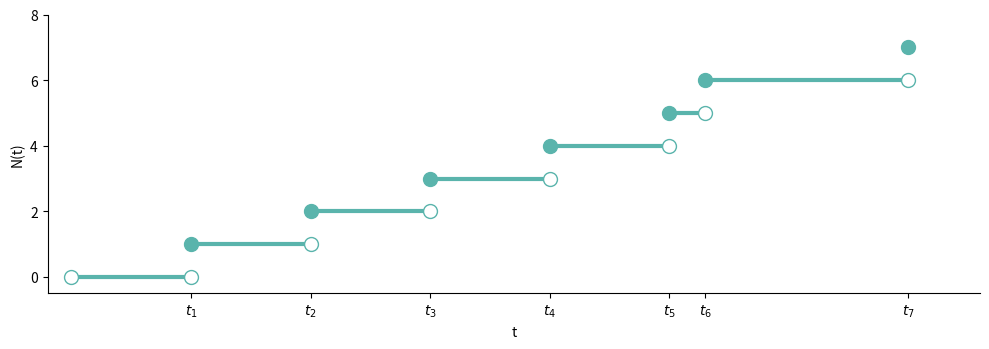
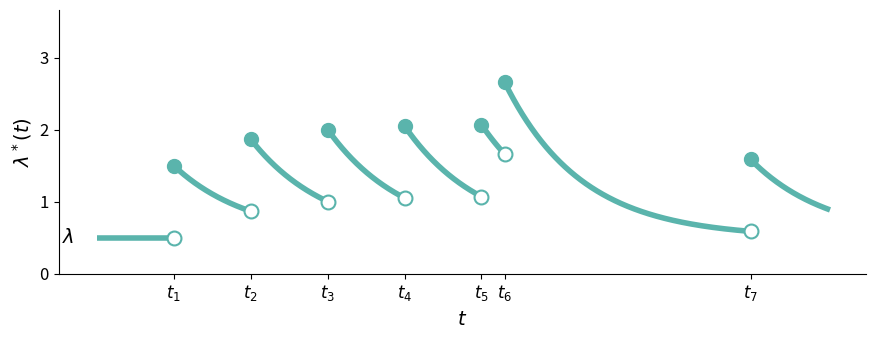
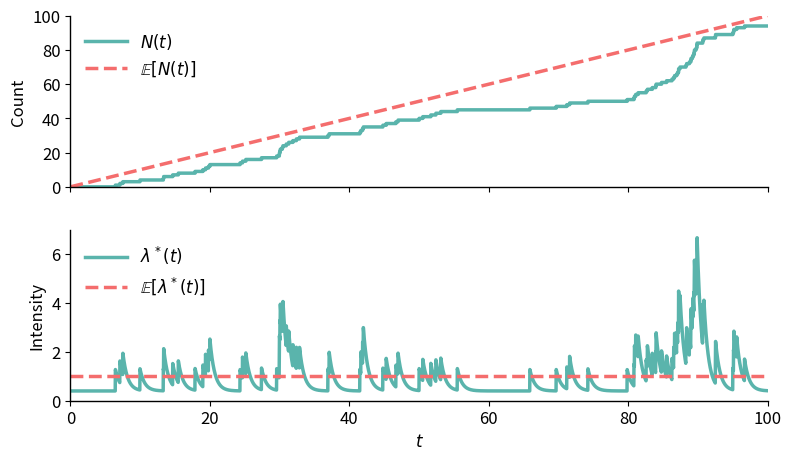
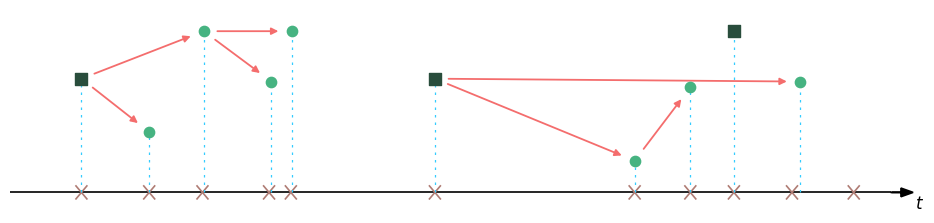
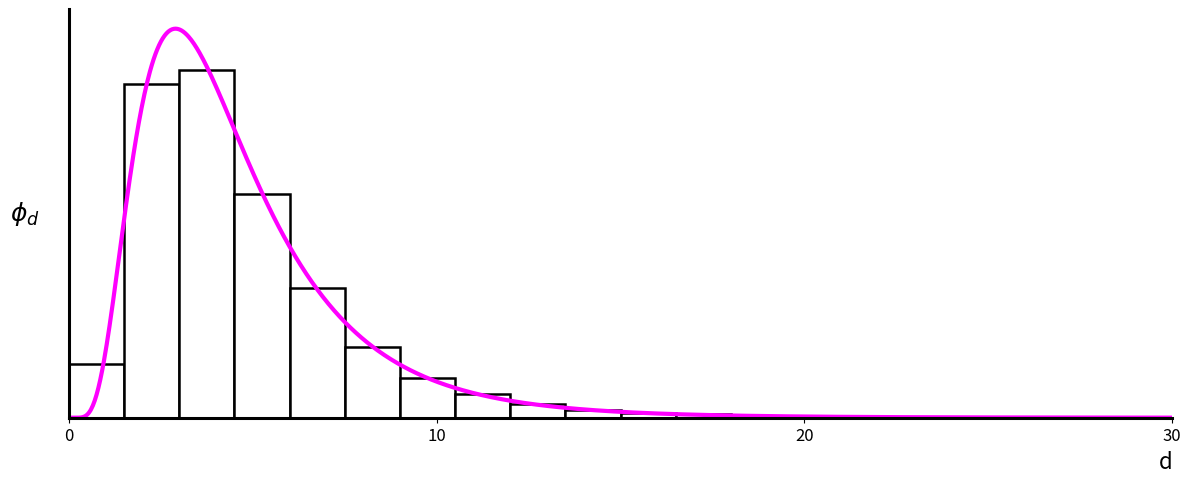

Here is the Python script that generated these plots, in order:
"""##fig 2.1"""

import numpy as np
import matplotlib.pyplot as plt

# رویدادها (t1..t7). t5 و t6 کمی نزدیک هم قرار گرفته‌اند
event_times = np.array([1.0, 2.0, 3.0, 4.0, 5.0, 5.3, 7.0])

# مقادیر N(t) **بعد** از هر جهش
post_values = np.arange(1, len(event_times) + 1)

# برای رسم پله‌ای فقط با خطوط افقی
times = np.concatenate(([0.0], event_times, [event_times[-1] + 0.6]))
values = np.concatenate(([0], post_values))

plt.figure(figsize=(10, 3.6))

# رسم خطوط افقی برای هر پله
for i in range(len(values) - 1):
    plt.hlines(y=values[i], xmin=times[i], xmax=times[i+1], linewidth=3, color="#5ab4ac")

# نقاط توپر
plt.plot(event_times, post_values, 'o', markersize=10, color="#5ab4ac")

# نقاط توخالی
pre_values = post_values - 1
plt.plot(event_times, pre_values, 'o', markersize=10,
         markerfacecolor='white', markeredgecolor='#5ab4ac')

# نقطه توخالی در t=0 برای N(0)=0
plt.plot(0, 0, 'o', markersize=10, markerfacecolor='white', markeredgecolor='#5ab4ac')

# برچسب‌ها و تنظیمات ظاهری
plt.xlabel('t')
plt.ylabel('N(t)')
plt.xticks(list(event_times), [f'$t_{{{i}}}$' for i in range(1, len(event_times)+1)])
plt.xlim(-0.2, times[-1])
plt.ylim(-0.5, post_values[-1] + 1.0)
plt.gca().spines['top'].set_visible(False)
plt.gca().spines['right'].set_visible(False)
plt.tight_layout()
plt.show()

"""##fig2.2"""

import numpy as np
import matplotlib.pyplot as plt

# زمان‌های رویدادها (t1..t7)
event_times = np.array([1.0, 2.0, 3.0, 4.0, 5.0, 5.3, 8.5])

# پارامترها
base_intensity = 0.5
jump_height = 1.0
decay_rate = 1.0

# بازه زمانی
t_min = 0.0
t_max = event_times[-1] + 1.0
t = np.linspace(t_min, t_max, 2000)

# تابع شدت
intensity = np.full_like(t, base_intensity)
for te in event_times:
    mask = t >= te
    intensity[mask] += jump_height * np.exp(-decay_rate * (t[mask] - te))

# pre و post
pre_values, post_values = [], []
for i, te in enumerate(event_times):
    pre = base_intensity
    for prev in event_times[:i]:
        pre += jump_height * np.exp(-decay_rate * (te - prev))
    post = pre + jump_height
    pre_values.append(pre)
    post_values.append(post)

# ---- رسم ----
plt.figure(figsize=(9, 3.5))
color = "#5ab4ac"
# خط پایه
plt.hlines(base_intensity, t_min, event_times[0], color=color, linewidth=4)

# منحنی‌های نمایی بین رویدادها
intervals = np.concatenate((event_times, [t_max]))
for i, start in enumerate(event_times):
    end = intervals[i + 1]
    mask = (t >= start) & (t <= end)
    plt.plot(t[mask], intensity[mask], color=color, linewidth=4)

# نقاط pre (توخالی) و post (توپر)
for te, pre, post in zip(event_times, pre_values, post_values):
    plt.plot(te, pre, 'o', markersize=10, markerfacecolor='white',
             markeredgecolor=color, markeredgewidth=1.5)
    plt.plot(te, post, 'o', markersize=10, color=color)

# برچسب محورها
plt.xlabel(r"$t$", fontsize=14)
plt.ylabel(r"$\lambda^*(t)$", fontsize=14)

# برچسب زمان‌ها
plt.xticks(event_times, [f"$t_{{{i+1}}}$" for i in range(len(event_times))], fontsize=12)
plt.yticks(fontsize=12)

# حذف خطوط اضافی
plt.gca().spines['top'].set_visible(False)
plt.gca().spines['right'].set_visible(False)

# متن λ کنار خط پایه
plt.text(t_min - 0.3, base_intensity, r"$\lambda$", fontsize=14, ha="right", va="center")

plt.xlim(t_min - 0.5, t_max + 0.5)
plt.ylim(0, max(post_values) + 1.0)
plt.tight_layout()
plt.show()

"""##fig3.2"""

import numpy as np
import matplotlib.pyplot as plt

# ---------- پارامترها ----------
T = 100.0
mu = 0.4
alpha = 0.9
beta = 1.5
np.random.seed(7)

# ---------- شبیه‌سازی فرآیند هاوکز (Ogata thinning) ----------
events = []
t = 0.0
lam_curr = mu
lam_bar = lam_curr

while t < T:
    t += -np.log(np.random.rand()) / max(lam_bar, 1e-12)
    if t > T:
        break
    if events:
        diffs = t - np.array(events)
        lam_t = mu + np.sum(alpha * np.exp(-beta * diffs[diffs >= 0]))
    else:
        lam_t = mu
    if np.random.rand() <= lam_t / max(lam_bar, 1e-12):
        events.append(t)
        lam_bar = lam_t + alpha
        lam_curr = lam_t + alpha
    else:
        lam_bar = lam_t
        lam_curr = lam_t

events = np.array(events)

# ---------- محاسبه کمیت‌ها ----------
grid = np.linspace(0, T, 4001)
N_t = np.searchsorted(events, grid, side="right")
if len(events):
    lam_star = mu + (alpha * np.exp(-beta * (grid[:, None] - events[None, :]))
                     * (grid[:, None] >= events[None, :])).sum(axis=1)
else:
    lam_star = np.full_like(grid, mu, dtype=float)

n = alpha / beta
E_lambda = mu / (1.0 - n)
E_N = E_lambda * grid

# ---------- استایل ----------
color_main = "#5ab4ac"   # سبز-آبی
color_mean = "#f46d6d"   # قرمز ملایم

plt.rcParams.update({
    "font.size": 12,
    "axes.spines.top": False,
    "axes.spines.right": False,
    "mathtext.default": "it",
    "axes.edgecolor": "black",
    "axes.linewidth": 1.0
})

fig, (ax1, ax2) = plt.subplots(2, 1, figsize=(9, 5), sharex=True,
                               gridspec_kw=dict(hspace=0.25))

# (a) Count
ax1.step(grid, N_t, where="post", linewidth=2.5, color=color_main, label=r"$N(t)$")
ax1.plot(grid, E_N, "--", linewidth=2.5, color=color_mean, label=r"$\mathbb{E}[N(t)]$")
ax1.set_ylabel("Count")
ax1.legend(loc="upper left", frameon=False, fontsize=12, handlelength=2.5)
ax1.set_xlim(0, T)
ax1.set_ylim(0, 100)

# (b) Intensity
ax2.plot(grid, lam_star, linewidth=2.5, color=color_main, label=r"$\lambda^*(t)$")
ax2.hlines(E_lambda, 0, T, linestyles="--", linewidth=2.5, color=color_mean,
           label=r"$\mathbb{E}[\lambda^*(t)]$")
ax2.set_ylabel("Intensity")
ax2.set_xlabel(r"$t$")
ax2.set_ylim(0, max(3.5, lam_star.max()*1.05))
ax2.legend(loc="upper left", frameon=False, fontsize=12, handlelength=2.5)

plt.tight_layout()
plt.show()

"""##fig4.2"""

import matplotlib.pyplot as plt
from matplotlib.patches import FancyArrowPatch
import numpy as np

baseline_y = 122

def H(x_pix, y_pix):
    return baseline_y - y_pix

nodes = {
    "I1": dict(x=149, h=H(149, 43),  kind="imm"),
    "C1": dict(x=205, h=H(205, 80),  kind="offs"),
    "C2": dict(x=250, h=H(250, 10),  kind="offs"),
    "C3": dict(x=306, h=H(306, 45),  kind="offs"),
    "C4": dict(x=323, h=H(323, 10),  kind="offs"),
    "I2": dict(x=441, h=H(441, 43),  kind="imm"),
    "C5": dict(x=606, h=H(606,100),  kind="offs"),
    "C6": dict(x=652, h=H(652, 49),  kind="offs"),
    "I3": dict(x=688, h=H(688, 10),  kind="imm"),
    "C7": dict(x=743, h=H(743, 45),  kind="offs"),
}

edges = [
    ("I1", "C2"),
    ("I1", "C1"),
    ("C2", "C3"),
    ("C2", "C4"),
    ("I2", "C5"),
    ("C5", "C6"),
    ("I2", "C7"),
]

crosses_x = [149, 205, 249, 304, 322, 441, 606, 652, 688, 736, 787]

xmin, xmax = 90, 840
hmax = max(n["h"] for n in nodes.values())
ymin, ymax = -5, hmax + 15

fig, ax = plt.subplots(figsize=(9.5, 2.4), dpi=200)

# محور زمان
ax.hlines(0, xmin, xmax-22, linewidth=1.2, color="black")
ax.arrow(xmax-22, 0, 18, 0, head_width=6, head_length=10,
         linewidth=1.2, color="black", length_includes_head=True)
ax.text(xmax-2, -2.5, r"$t$", fontsize=12, ha="left", va="top")

# ×
def draw_cross(x, y=0, size=8, lw=1.2):
    d = size/2
    ax.plot([x-d, x+d], [y-d, y+d], color="#af7c74", lw=lw)
    ax.plot([x-d, x+d], [y+d, y-d], color="#af7c74", lw=lw)

for x in crosses_x:
    draw_cross(x, 0, size=9, lw=1.2)

# خط‌چین‌ها
for nd in nodes.values():
    ax.vlines(nd["x"], 0, nd["h"], linestyles=(0, (2, 4)),
              colors="#33CCFF", lw=0.9)

# گره‌ها
for name, nd in nodes.items():
    if nd["kind"] == "imm":
        ax.scatter([nd["x"]], [nd["h"]], s=75, marker="s",
                   color="#294D3C", zorder=3)  # مربع بزرگ‌تر
    else:
        ax.scatter([nd["x"]], [nd["h"]], s=55, marker="o",
                   color="#46B381", zorder=3)

# فلش‌ها
def arrow(p, q, shrink=6, lw=1.2):
    x0, y0 = nodes[p]["x"], nodes[p]["h"]
    x1, y1 = nodes[q]["x"], nodes[q]["h"]
    v = np.array([x1-x0, y1-y0], dtype=float)
    L = np.hypot(*v)
    if L > 1e-6:
        v /= L
        x0s = x0 + shrink*v[0]
        y0s = y0 + shrink*v[1]
        x1s = x1 - shrink*v[0]
        y1s = y1 - shrink*v[1]
    else:
        x0s, y0s, x1s, y1s = x0, y0, x1, y1

    patch = FancyArrowPatch(
        (x0s, y0s), (x1s, y1s),
        arrowstyle="-|>", mutation_scale=10,
        linewidth=1.3, color="#f46d6d", zorder=2
    )
    ax.add_patch(patch)

for u, v in edges:
    arrow(u, v, shrink=9, lw=1.3)

# تنظیمات نهایی
ax.set_xlim(xmin, xmax)
ax.set_ylim(ymin, ymax)
ax.set_xticks([]); ax.set_yticks([])
for spine in ["top", "left", "right", "bottom"]:
    ax.spines[spine].set_visible(False)

plt.tight_layout()
plt.show()

"""##fig2.3"""

import numpy as np
import matplotlib.pyplot as plt
from scipy.stats import lognorm

# ----------------------
# پارامترهای توزیع لگ‌نرمال
# ----------------------
mean_days = 4.7   # میانگین
sd_days = 2.9     # انحراف معیار

# تبدیل به پارامترهای توزیع نرمال معادل (m, s)
s = np.sqrt(np.log(1 + (sd_days**2 / mean_days**2)))
m = np.log(mean_days) - 0.5 * s**2

# تولید داده تصادفی برای رسم هیستوگرام
rng = np.random.default_rng(42)
samples = rng.lognormal(mean=m, sigma=s, size=150000)

# ----------------------
# رسم نمودار
# ----------------------
fig, ax = plt.subplots(figsize=(12, 5), dpi=220)

# هیستوگرام با میله‌های سفید و قاب مشکی
bin_width = 1.5
bins = np.arange(0, 30 + bin_width, bin_width)
ax.hist(samples, bins=bins, density=True,
        edgecolor="black", facecolor="white", linewidth=1.8)

# رسم تابع چگالی تئوری لگ‌نرمال (خط ماژنتا)
x = np.linspace(0, 30, 1200)
pdf = lognorm.pdf(x, s=s, scale=np.exp(m))
ax.plot(x, pdf, color="magenta", linewidth=3.0)

# ----------------------
# تنظیمات ظاهری
# ----------------------
for spine in ax.spines.values():
    spine.set_linewidth(2.2)
    spine.set_color("black")

# محور x: تیک‌ها هر ۱۰ واحد یکبار
ax.set_xlim(0, 30)
ax.set_xticks([0, 10, 20, 30])
ax.set_xticklabels(["0", "10", "20", "30"], fontsize=12)

# محور y: بدون تیک
ax.set_yticks([])

# برچسب‌ها
ax.set_ylabel(r"$\phi_d$", fontsize=18, rotation=0,
              labelpad=25, va="center")
ax.yaxis.set_label_coords(-0.04, 0.5)

ax.set_xlabel("d", fontsize=16, x=1.0, ha="right")

plt.tight_layout()
plt.show()
